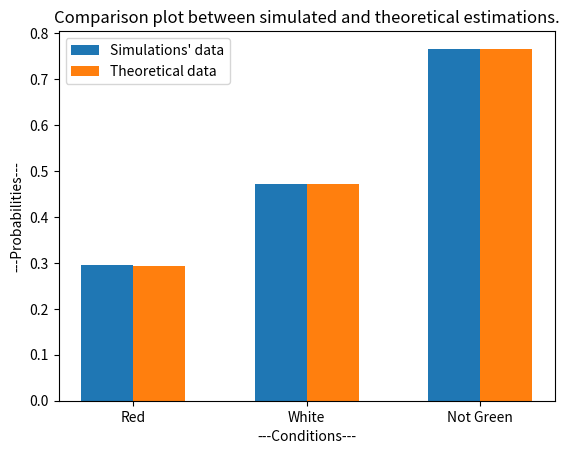

Source code (Python):
import random as rd
import matplotlib.pyplot as plt
import numpy as np

size_siml = 1000000
marble_data = ['R', 'R', 'R', 'R', 'R', 'W', 'W', 'W', 'W', 'W', 'W', 'W', 'W', 'G', 'G', 'G', 'G']
# The above array is an array of characters, 'R' representing the event of choosing a red marble, 'W' representing the event of choosing a white marble,
# 'G' representing the event of choosing a green marble. There are 5 'R's, 8 'W's, 4 'G's.
unique_marbles = ["Red", "White", "Not Green"]
numb_red = numb_white = numb_green = 0
#The above variables are going to store the number of red, white and green marbles we will be getting in the simulations 
#The for loop goes through 1000000 iterations. 
for i in range(size_siml):
  sim_itr = rd.randint(0, 16)
  if(marble_data[sim_itr] == 'R'):
    numb_red += 1
  elif(marble_data[sim_itr] == 'W'):
    numb_white += 1
  else:
    numb_green += 1
  
  
# The variables below store the probability values based on simulations  
prob_red = numb_red / size_siml
prob_white = numb_white / size_siml
prob_notGreen = 1 - (numb_green / size_siml)
#Creating an array to store the probabilities
probabilities_simu = [prob_red, prob_white, prob_notGreen]

print(" The following results are obtained from simulations")
print(f"(a) Choosing a red marble has a probability of : {probabilities_simu[0]}")
print(f"(b) Choosing a white marble has a probability of : {probabilities_simu[1]}")
print(f"(c) Choosing a not green has a probability of : {probabilities_simu[2]}")

print()
print("The following results are obtained theoretically")
print("(a) Choosing a red marble has a probability of : 0.294118")
print("(b) Choosing a white marble has a probability of : 0.470589")
print("(c) Choosing a not green has a probability of : 0.764706")


print("Drawing the comparison graphs with conditions on x-axis, probabilities on y-axis, blue bar representing simulations and orange bar representing theoretical value")
probabilities_theor = [0.294118, 0.470589, 0.764706]
x_axis = list(unique_marbles)
# Number of pairs of bars
N = 3
# Positions of bars on x-axis
ind = np.arange(N)
# Width of bars
width = 0.3
#Plotting two bar graphs 
plt.bar(ind, probabilities_simu , width, label="Simulations' data")
plt.bar(ind + width, probabilities_theor, width, label='Theoretical data')
#Labels on x-axis, y-axis and the title.
plt.xlabel('---Conditions---')
plt.ylabel('---Probabilities---')
plt.title('Comparison plot between simulated and theoretical estimations.')

plt.xticks(ind + width / 2, x_axis)
plt.legend(loc='best')
plt.show()
